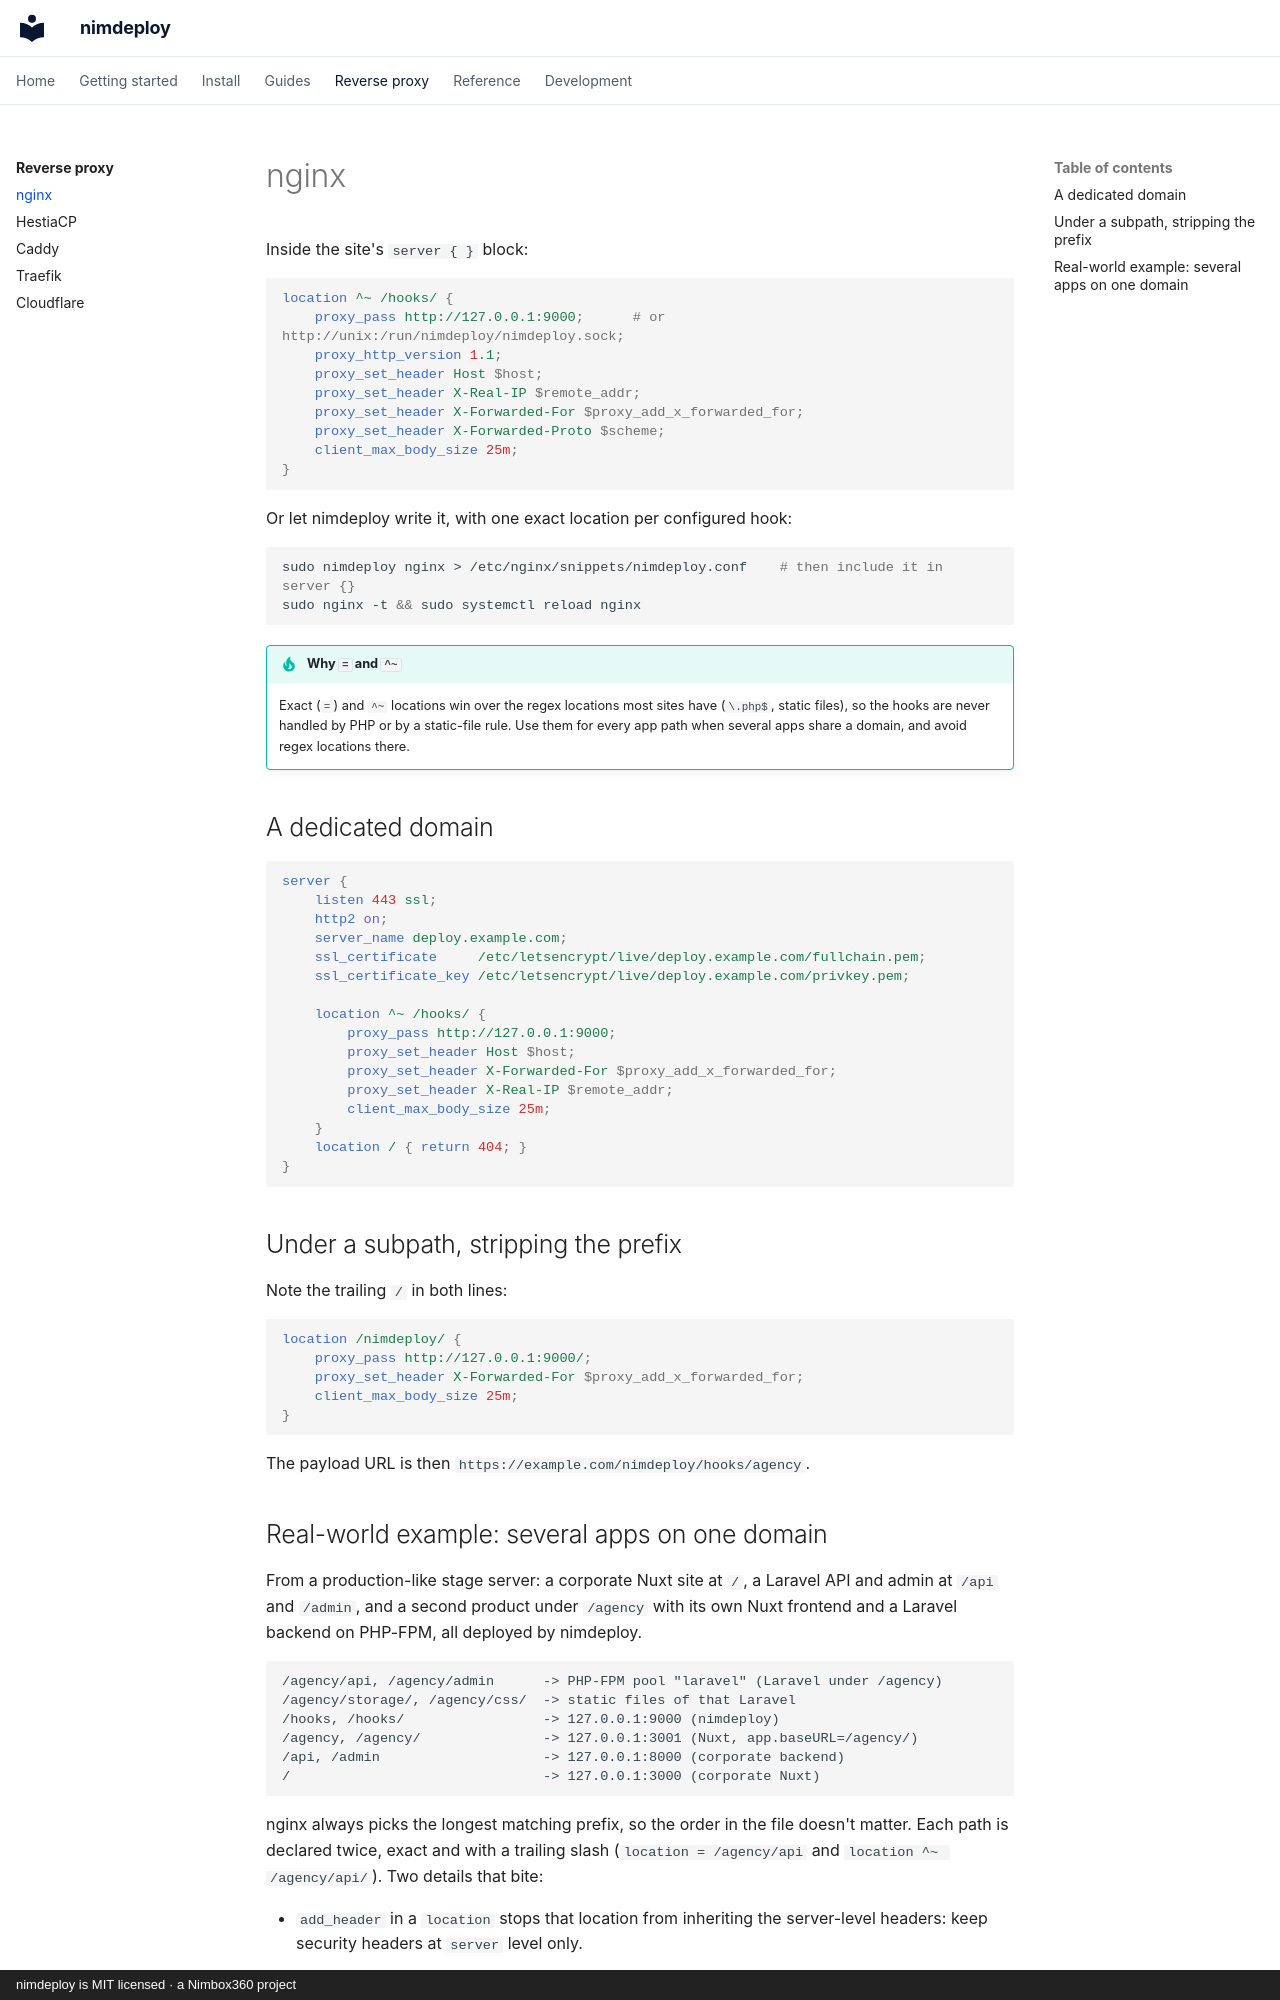

repository: aitorroma/nimdeploy · page: proxy/nginx/index.html · generator: mkdocs · copyright: nimdeploy is MIT licensed · a Nimbox360 project

# nginx

Inside the site's `server { }` block:

```nginx
location ^~ /hooks/ {
    proxy_pass http://127.0.0.1:9000;      # or http://unix:/run/nimdeploy/nimdeploy.sock;
    proxy_http_version 1.1;
    proxy_set_header Host $host;
    proxy_set_header X-Real-IP $remote_addr;
    proxy_set_header X-Forwarded-For $proxy_add_x_forwarded_for;
    proxy_set_header X-Forwarded-Proto $scheme;
    client_max_body_size 25m;
}
```

Or let nimdeploy write it, with one exact location per configured hook:

```bash
sudo nimdeploy nginx > /etc/nginx/snippets/nimdeploy.conf    # then include it in server {}
sudo nginx -t && sudo systemctl reload nginx
```

!!! tip "Why `=` and `^~`"
    Exact (`=`) and `^~` locations win over the regex locations most sites
    have (`\.php$`, static files), so the hooks are never handled by PHP or by
    a static-file rule. Use them for every app path when several apps share a
    domain, and avoid regex locations there.

## A dedicated domain

```nginx
server {
    listen 443 ssl;
    http2 on;
    server_name deploy.example.com;
    ssl_certificate     /etc/letsencrypt/live/deploy.example.com/fullchain.pem;
    ssl_certificate_key /etc/letsencrypt/live/deploy.example.com/privkey.pem;

    location ^~ /hooks/ {
        proxy_pass http://127.0.0.1:9000;
        proxy_set_header Host $host;
        proxy_set_header X-Forwarded-For $proxy_add_x_forwarded_for;
        proxy_set_header X-Real-IP $remote_addr;
        client_max_body_size 25m;
    }
    location / { return 404; }
}
```

## Under a subpath, stripping the prefix

Note the trailing `/` in both lines:

```nginx
location /nimdeploy/ {
    proxy_pass http://127.0.0.1:9000/;
    proxy_set_header X-Forwarded-For $proxy_add_x_forwarded_for;
    client_max_body_size 25m;
}
```

The payload URL is then `https://example.com/nimdeploy/hooks/agency`.
